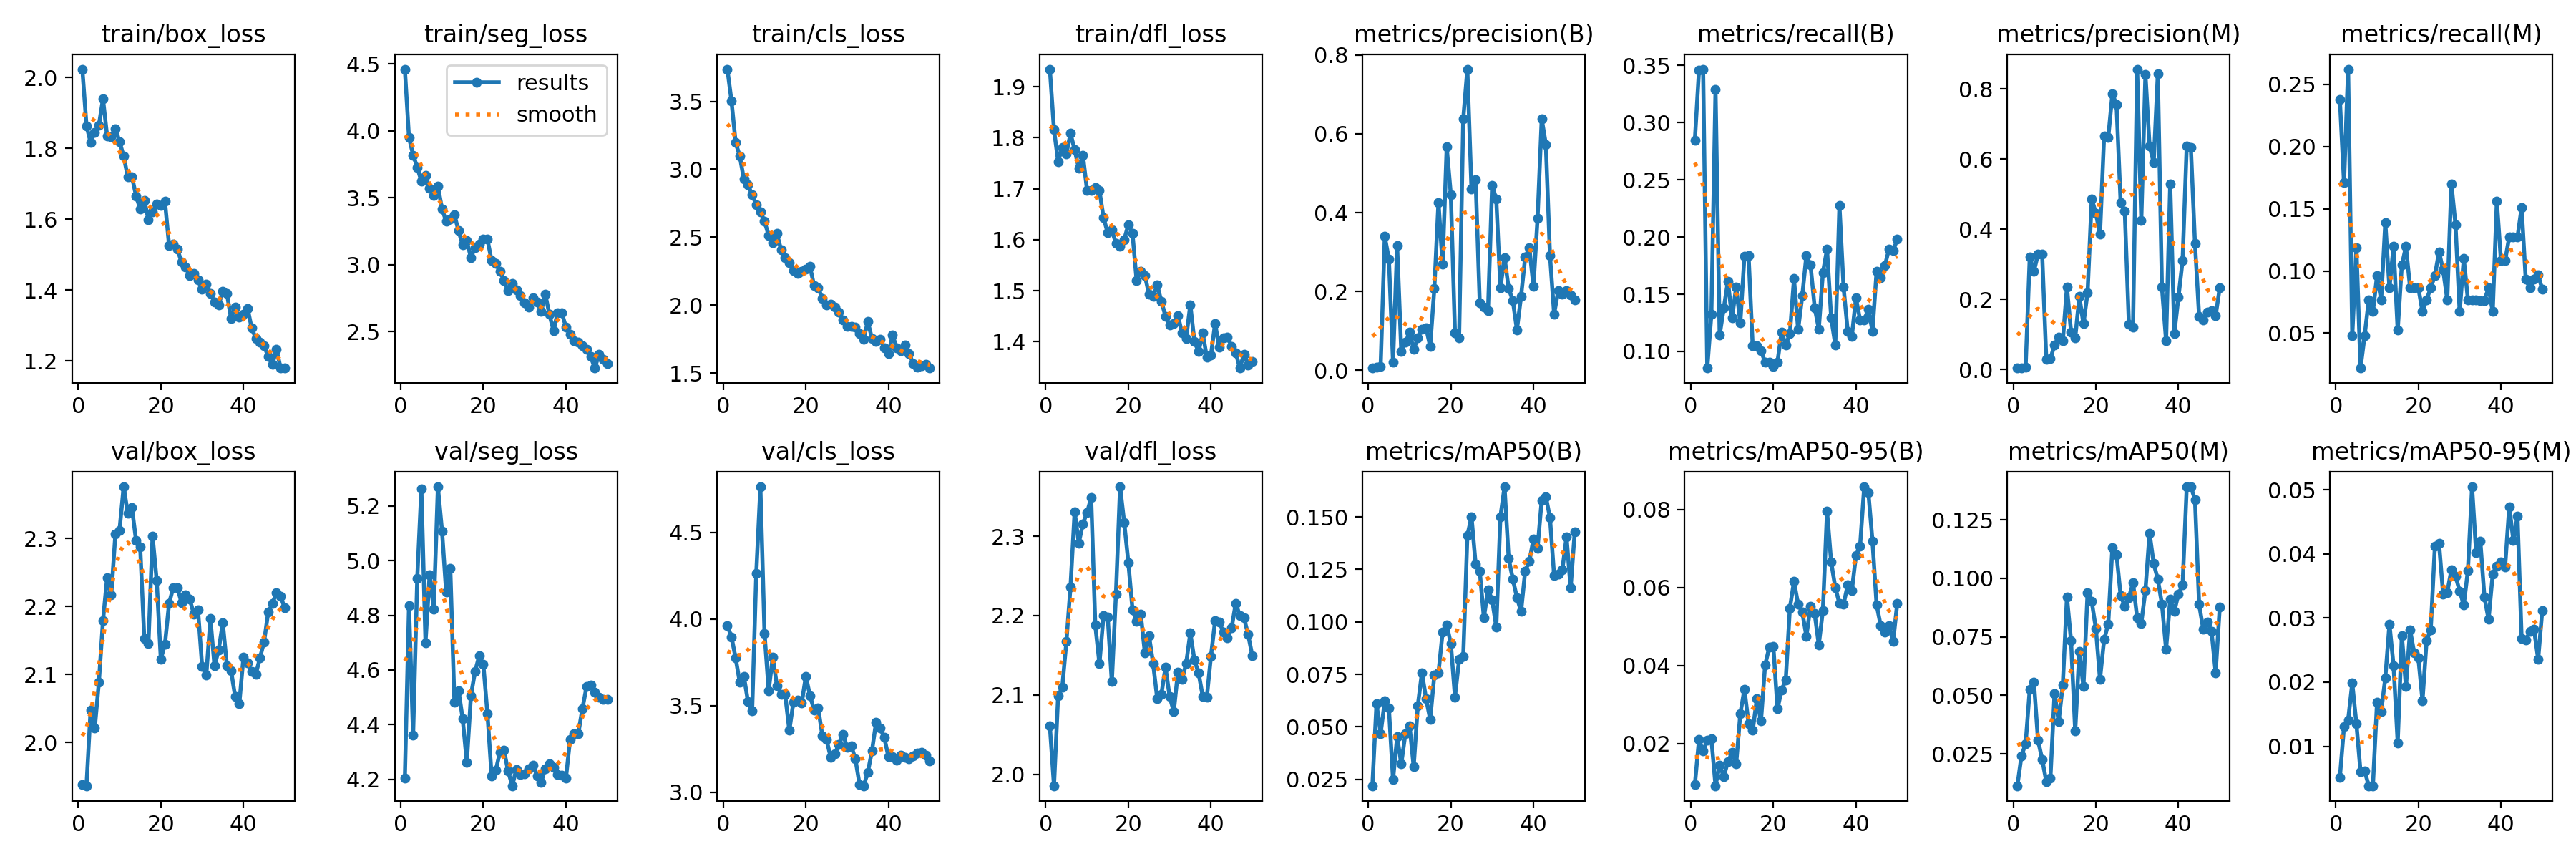

Data behind this chart, as committed beside it:
epoch, time, train/box_loss, train/seg_loss, train/cls_loss, train/dfl_loss, metrics/precision(B), metrics/recall(B), metrics/mAP50(B), metrics/mAP50-95(B), metrics/precision(M), metrics/recall(M), metrics/mAP50(M), metrics/mAP50-95(M), val/box_loss, val/seg_loss, val/cls_loss, val/dfl_loss, lr/pg0, lr/pg1, lr/pg2
1, 131.2, 2.024, 4.46, 3.737, 1.934, 0.006, 0.2847, 0.02192, 0.00942, 0.00486, 0.2377, 0.01137, 0.00517, 1.937, 4.204, 3.962, 2.061, 0.0001625, 0.0001625, 0.0001625
2, 278.6, 1.864, 3.949, 3.502, 1.815, 0.0073, 0.3456, 0.06103, 0.02094, 0.00387, 0.1709, 0.02423, 0.01304, 1.936, 4.835, 3.896, 1.985, 0.0003308, 0.0003308, 0.0003308
3, 426.9, 1.817, 3.818, 3.196, 1.753, 0.00915, 0.3467, 0.04685, 0.018, 0.00627, 0.2623, 0.02933, 0.01411, 2.048, 4.361, 3.774, 2.099, 0.0004922, 0.0004922, 0.0004922
4, 584.3, 1.845, 3.725, 3.098, 1.78, 0.3397, 0.08547, 0.06227, 0.02083, 0.3215, 0.04808, 0.05264, 0.01984, 2.021, 4.935, 3.634, 2.109, 0.0006467, 0.0006467, 0.0006467
5, 734.2, 1.865, 3.623, 2.927, 1.768, 0.2827, 0.1325, 0.05903, 0.02117, 0.2796, 0.1186, 0.05575, 0.01354, 2.088, 5.264, 3.669, 2.167, 0.0007942, 0.0007942, 0.0007942
6, 881.7, 1.94, 3.668, 2.886, 1.808, 0.0211, 0.3291, 0.02492, 0.00914, 0.3283, 0.02199, 0.03078, 0.00607, 2.179, 4.7, 3.522, 2.236, 0.0009348, 0.0009348, 0.0009348
7, 1022, 1.834, 3.572, 2.811, 1.776, 0.3169, 0.1143, 0.04518, 0.0144, 0.3293, 0.04808, 0.02271, 0.00613, 2.243, 4.95, 3.468, 2.331, 0.001068, 0.001068, 0.001068
8, 1188, 1.833, 3.518, 2.741, 1.74, 0.04835, 0.1378, 0.03236, 0.01153, 0.02937, 0.07692, 0.01322, 0.00386, 2.217, 4.823, 4.263, 2.291, 0.001077, 0.001077, 0.001077
9, 1375, 1.856, 3.585, 2.686, 1.765, 0.07109, 0.1613, 0.04678, 0.01528, 0.03058, 0.06731, 0.0145, 0.00387, 2.306, 5.27, 4.763, 2.316, 0.001052, 0.001052, 0.001052
10, 1560, 1.819, 3.416, 2.618, 1.697, 0.09647, 0.1293, 0.05062, 0.01763, 0.06962, 0.09615, 0.05082, 0.01689, 2.312, 5.109, 3.916, 2.33, 0.001027, 0.001027, 0.001027
11, 1735, 1.778, 3.323, 2.511, 1.697, 0.05321, 0.1562, 0.03105, 0.0147, 0.09201, 0.07692, 0.03883, 0.01541, 2.376, 4.886, 3.586, 2.349, 0.001002, 0.001002, 0.001002
12, 1853, 1.72, 3.338, 2.459, 1.702, 0.08213, 0.125, 0.06011, 0.02759, 0.08134, 0.1389, 0.05455, 0.02066, 2.337, 4.973, 3.781, 2.188, 0.0009778, 0.0009778, 0.0009778
13, 1960, 1.721, 3.37, 2.528, 1.696, 0.1041, 0.1835, 0.07574, 0.03392, 0.2343, 0.08654, 0.09199, 0.02904, 2.345, 4.483, 3.615, 2.139, 0.000953, 0.000953, 0.000953
14, 2065, 1.666, 3.252, 2.407, 1.643, 0.1078, 0.184, 0.06336, 0.02507, 0.1071, 0.1197, 0.07333, 0.02258, 2.297, 4.525, 3.564, 2.2, 0.0009283, 0.0009283, 0.0009283
15, 2219, 1.629, 3.145, 2.352, 1.613, 0.06073, 0.1047, 0.05352, 0.02333, 0.08907, 0.05235, 0.03467, 0.01056, 2.288, 4.421, 3.563, 2.199, 0.0009035, 0.0009035, 0.0009035
16, 2385, 1.654, 3.177, 2.314, 1.619, 0.2074, 0.1047, 0.0746, 0.03139, 0.2074, 0.1047, 0.06872, 0.02729, 2.152, 4.262, 3.356, 2.117, 0.0008787, 0.0008787, 0.0008787
17, 2502, 1.598, 3.051, 2.256, 1.593, 0.4258, 0.1004, 0.07556, 0.02571, 0.1301, 0.1197, 0.05367, 0.01931, 2.146, 4.506, 3.521, 2.227, 0.000854, 0.000854, 0.000854
18, 2594, 1.62, 3.128, 2.232, 1.587, 0.2703, 0.09081, 0.09499, 0.04003, 0.2192, 0.08654, 0.09399, 0.02815, 2.303, 4.595, 3.53, 2.362, 0.0008293, 0.0008293, 0.0008293
19, 2687, 1.643, 3.154, 2.251, 1.6, 0.5665, 0.09081, 0.09863, 0.04466, 0.4864, 0.08654, 0.09015, 0.02454, 2.238, 4.651, 3.513, 2.317, 0.0008045, 0.0008045, 0.0008045
20, 2783, 1.638, 3.188, 2.265, 1.629, 0.446, 0.08654, 0.08962, 0.04492, 0.446, 0.08654, 0.07855, 0.02378, 2.122, 4.621, 3.669, 2.267, 0.0007797, 0.0007797, 0.0007797
21, 2873, 1.65, 3.188, 2.284, 1.613, 0.09568, 0.09081, 0.06422, 0.02886, 0.3851, 0.06731, 0.05692, 0.01712, 2.145, 4.439, 3.558, 2.208, 0.000755, 0.000755, 0.000755
22, 2966, 1.525, 3.028, 2.143, 1.52, 0.08255, 0.117, 0.082, 0.03371, 0.6659, 0.07692, 0.07383, 0.02651, 2.204, 4.213, 3.474, 2.192, 0.0007302, 0.0007302, 0.0007302
23, 3058, 1.53, 3.007, 2.127, 1.538, 0.6374, 0.1058, 0.08342, 0.03628, 0.6607, 0.08654, 0.08047, 0.02818, 2.227, 4.232, 3.484, 2.202, 0.0007055, 0.0007055, 0.0007055
24, 3150, 1.516, 2.95, 2.049, 1.53, 0.7642, 0.1154, 0.1411, 0.05467, 0.7863, 0.09615, 0.113, 0.04115, 2.228, 4.298, 3.325, 2.153, 0.0006808, 0.0006808, 0.0006808
25, 3243, 1.479, 2.878, 2, 1.493, 0.4604, 0.1635, 0.1501, 0.06156, 0.755, 0.1154, 0.1102, 0.04165, 2.205, 4.306, 3.304, 2.175, 0.000656, 0.000656, 0.000656
26, 3346, 1.465, 2.804, 2.006, 1.489, 0.4837, 0.1191, 0.1275, 0.05565, 0.4762, 0.1009, 0.09274, 0.03374, 2.217, 4.23, 3.202, 2.14, 0.0006312, 0.0006312, 0.0006312
27, 3461, 1.441, 2.859, 1.987, 1.511, 0.1712, 0.1485, 0.1241, 0.05369, 0.4518, 0.07692, 0.08797, 0.03399, 2.211, 4.176, 3.221, 2.095, 0.0006065, 0.0006065, 0.0006065
28, 3581, 1.447, 2.81, 1.946, 1.479, 0.161, 0.184, 0.102, 0.04751, 0.1293, 0.1701, 0.09181, 0.03753, 2.188, 4.237, 3.275, 2.101, 0.0005818, 0.0005818, 0.0005818
29, 3701, 1.428, 2.766, 1.892, 1.45, 0.1515, 0.1755, 0.1153, 0.05523, 0.1209, 0.137, 0.09811, 0.03654, 2.195, 4.216, 3.331, 2.135, 0.000557, 0.000557, 0.000557
30, 3819, 1.402, 2.715, 1.843, 1.432, 0.4694, 0.1384, 0.1105, 0.05328, 0.8564, 0.06731, 0.08315, 0.03421, 2.112, 4.221, 3.26, 2.098, 0.0005322, 0.0005322, 0.0005322
31, 3944, 1.417, 2.684, 1.843, 1.435, 0.4346, 0.1197, 0.09752, 0.04533, 0.4245, 0.11, 0.08078, 0.03204, 2.099, 4.238, 3.267, 2.079, 0.0005075, 0.0005075, 0.0005075
32, 4063, 1.391, 2.752, 1.836, 1.452, 0.2093, 0.1689, 0.15, 0.05414, 0.8413, 0.07692, 0.09488, 0.0374, 2.182, 4.253, 3.191, 2.129, 0.0004827, 0.0004827, 0.0004827
33, 4173, 1.367, 2.717, 1.788, 1.417, 0.2867, 0.1894, 0.1643, 0.07957, 0.6376, 0.07692, 0.1193, 0.05045, 2.112, 4.213, 3.045, 2.119, 0.000458, 0.000458, 0.000458
34, 4289, 1.358, 2.649, 1.751, 1.407, 0.2075, 0.1293, 0.1302, 0.06648, 0.5894, 0.07692, 0.1063, 0.04018, 2.136, 4.189, 3.037, 2.14, 0.0004332, 0.0004332, 0.0004332
35, 4403, 1.396, 2.778, 1.879, 1.473, 0.1779, 0.1058, 0.1204, 0.06001, 0.8426, 0.07592, 0.09967, 0.04202, 2.176, 4.239, 3.114, 2.178, 0.0004085, 0.0004085, 0.0004085
36, 4522, 1.39, 2.627, 1.755, 1.4, 0.1031, 0.2278, 0.1115, 0.05585, 0.2339, 0.07642, 0.08898, 0.03324, 2.113, 4.256, 3.236, 2.144, 0.0003837, 0.0003837, 0.0003837
37, 4630, 1.32, 2.506, 1.733, 1.38, 0.188, 0.1562, 0.1049, 0.0557, 0.082, 0.08654, 0.06975, 0.02978, 2.106, 4.244, 3.403, 2.128, 0.000359, 0.000359, 0.000359
38, 4760, 1.351, 2.642, 1.747, 1.417, 0.2869, 0.1178, 0.1243, 0.06063, 0.529, 0.06731, 0.09096, 0.0368, 2.067, 4.217, 3.37, 2.098, 0.0003343, 0.0003343, 0.0003343
39, 4870, 1.324, 2.638, 1.686, 1.369, 0.3115, 0.113, 0.1288, 0.05912, 0.1028, 0.1562, 0.08591, 0.03812, 2.057, 4.215, 3.314, 2.097, 0.0003095, 0.0003095, 0.0003095
40, 4971, 1.333, 2.534, 1.641, 1.374, 0.214, 0.1466, 0.1393, 0.06821, 0.2062, 0.1082, 0.0933, 0.03876, 2.125, 4.204, 3.203, 2.149, 0.0002848, 0.0002848, 0.0002848
41, 5069, 1.349, 2.481, 1.78, 1.436, 0.3865, 0.1274, 0.1352, 0.07063, 0.3104, 0.1082, 0.09719, 0.03796, 2.117, 4.346, 3.203, 2.193, 0.00026, 0.00026, 0.00026
42, 5165, 1.292, 2.43, 1.685, 1.389, 0.6378, 0.1274, 0.158, 0.08582, 0.6378, 0.1274, 0.1391, 0.04731, 2.104, 4.368, 3.183, 2.192, 0.0002352, 0.0002352, 0.0002352
43, 5270, 1.264, 2.421, 1.662, 1.408, 0.5735, 0.137, 0.1597, 0.08441, 0.633, 0.1274, 0.1391, 0.04213, 2.1, 4.368, 3.214, 2.18, 0.0002105, 0.0002105, 0.0002105
44, 5374, 1.252, 2.391, 1.708, 1.409, 0.2919, 0.1178, 0.1496, 0.07188, 0.3588, 0.1271, 0.1336, 0.04589, 2.124, 4.46, 3.2, 2.172, 0.0001857, 0.0001857, 0.0001857
45, 5484, 1.242, 2.367, 1.644, 1.39, 0.1433, 0.1701, 0.122, 0.05553, 0.1513, 0.1509, 0.08885, 0.02683, 2.148, 4.539, 3.193, 2.184, 0.000161, 0.000161, 0.000161
46, 5601, 1.213, 2.311, 1.571, 1.378, 0.2021, 0.1645, 0.1227, 0.05018, 0.14, 0.09322, 0.0782, 0.02653, 2.192, 4.545, 3.208, 2.215, 0.0001363, 0.0001363, 0.0001363
47, 5763, 1.19, 2.227, 1.543, 1.348, 0.1927, 0.1749, 0.1249, 0.04848, 0.1643, 0.08637, 0.08138, 0.02791, 2.204, 4.519, 3.225, 2.2, 0.0001115, 0.0001115, 0.0001115
48, 5955, 1.233, 2.33, 1.551, 1.376, 0.2025, 0.1894, 0.1405, 0.05013, 0.1681, 0.09322, 0.07742, 0.02828, 2.22, 4.5, 3.228, 2.197, 8.675e-05, 8.675e-05, 8.675e-05
49, 6139, 1.18, 2.294, 1.562, 1.354, 0.1909, 0.188, 0.1161, 0.04612, 0.1534, 0.09676, 0.05973, 0.02358, 2.215, 4.493, 3.213, 2.176, 6.2e-05, 6.2e-05, 6.2e-05
50, 6387, 1.18, 2.257, 1.537, 1.361, 0.1788, 0.198, 0.143, 0.05598, 0.2333, 0.08528, 0.08777, 0.03118, 2.197, 4.492, 3.178, 2.15, 3.725e-05, 3.725e-05, 3.725e-05
